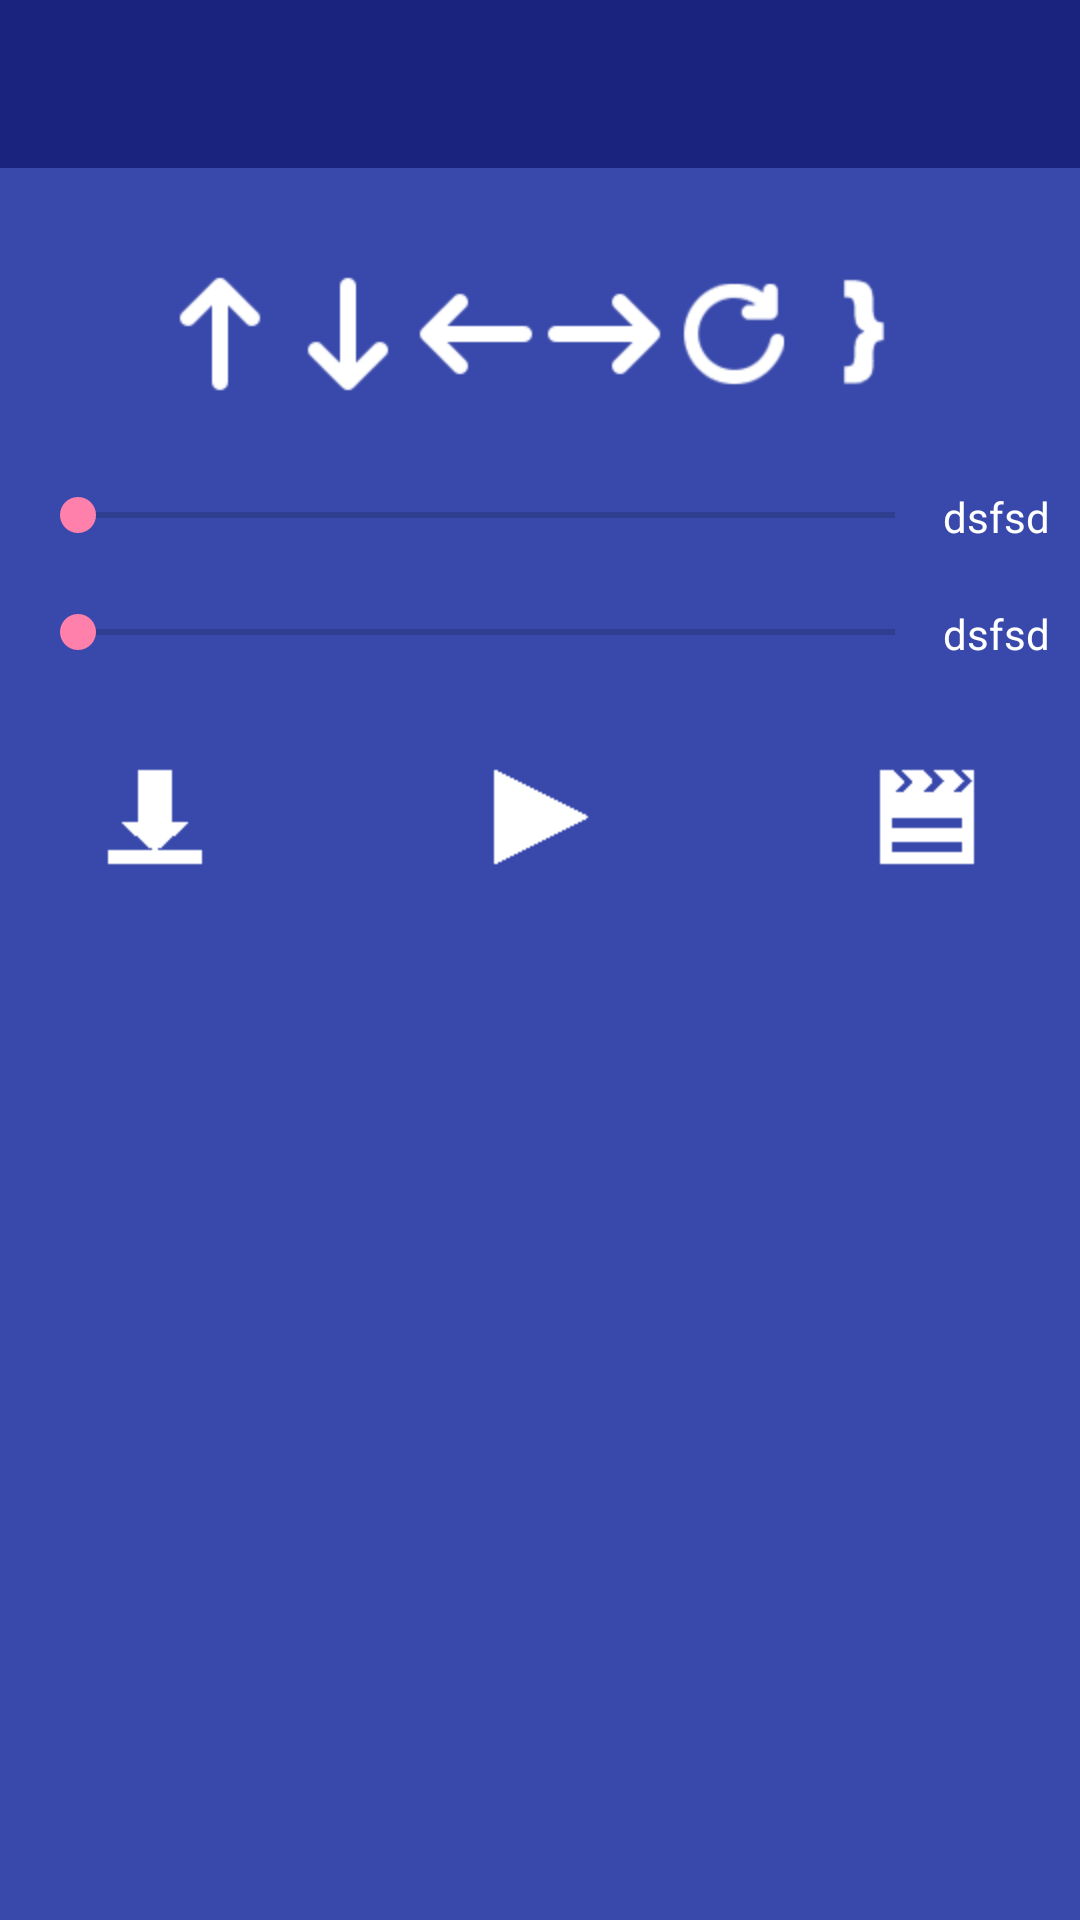

Produce the Android XML layout that renders to this screen, including the resource entries it uses.
<!-- AndroidManifest.xml: application theme MyMaterialTheme -->
<!-- res/layout/programming.xml -->
<RelativeLayout xmlns:android="http://schemas.android.com/apk/res/android"
    android:layout_width="fill_parent"
    android:layout_height="fill_parent"
    android:background="@color/myBackGround" >

    <include
        android:id="@+id/toolbar_pr"
        android:layout_width="match_parent"
        android:layout_height="wrap_content"
        layout="@layout/toolbar" />

    <LinearLayout
        android:id="@+id/buttonslayout"
        android:layout_width="wrap_content"
        android:layout_height="wrap_content"
        android:layout_centerHorizontal="true"
        android:layout_marginLeft="10dp"
        android:layout_marginRight="10dp"
        android:layout_marginTop="90dp"
        android:orientation="horizontal" >

        <ImageButton
            android:id="@+id/forward"
            android:layout_width="wrap_content"
            android:layout_height="wrap_content"
            android:background="@null"
            android:src="@drawable/up_small" />

        <ImageButton
            android:id="@+id/backward"
            android:layout_width="wrap_content"
            android:layout_height="wrap_content"
            android:background="@null"
            android:src="@drawable/down_small" />

        <ImageButton
            android:id="@+id/left"
            android:layout_width="wrap_content"
            android:layout_height="wrap_content"
            android:background="@null"
            android:src="@drawable/left_small" />

        <ImageButton
            android:id="@+id/right"
            android:layout_width="wrap_content"
            android:layout_height="wrap_content"
            android:background="@null"
            android:src="@drawable/right_small" />

        <ImageButton
            android:id="@+id/repeat"
            android:layout_width="wrap_content"
            android:layout_height="wrap_content"
            android:background="@null"
            android:src="@drawable/repeat" />

        <ImageButton
            android:id="@+id/brace"
            android:layout_width="wrap_content"
            android:layout_height="wrap_content"
            android:background="@null"
            android:src="@drawable/brace" />
    </LinearLayout>

    <LinearLayout
        android:id="@+id/linear1"
        android:layout_width="match_parent"
        android:layout_height="wrap_content"
        android:layout_below="@+id/buttonslayout"
        android:layout_marginLeft="10dp"
        android:layout_marginRight="10dp"
        android:layout_marginTop="30dp"
        android:orientation="horizontal" >

        <SeekBar
            android:id="@+id/timebar"
            android:layout_width="0dp"
            android:layout_height="wrap_content"
            android:layout_weight="1"
            android:max="10" />

        <TextView
            android:id="@+id/timetext"
            android:layout_width="wrap_content"
            android:layout_height="wrap_content"
            android:text="dsfsd"
            android:textColor="@color/white" />
    </LinearLayout>

    <LinearLayout
        android:id="@+id/linear2"
        android:layout_width="match_parent"
        android:layout_height="wrap_content"
        android:layout_below="@+id/linear1"
        android:layout_marginLeft="10dp"
        android:layout_marginRight="10dp"
        android:layout_marginTop="20dp"
        android:orientation="horizontal" >

        <SeekBar
            android:id="@+id/countbar"
            android:layout_width="0dp"
            android:layout_height="wrap_content"
            android:layout_weight="1"
            android:max="10" />

        <TextView
            android:id="@+id/counttext"
            android:layout_width="wrap_content"
            android:layout_height="wrap_content"
            android:text="dsfsd"
            android:textColor="@color/white" />
    </LinearLayout>

    <LinearLayout
        android:id="@+id/linear3"
        android:layout_width="match_parent"
        android:layout_height="wrap_content"
        android:layout_below="@+id/linear2"
        android:layout_marginLeft="30dp"
        android:layout_marginRight="30dp"
        android:layout_marginTop="30dp"
        android:gravity="center_horizontal"
        android:orientation="horizontal" >

        <ImageButton
            android:id="@+id/load"
            android:layout_width="wrap_content"
            android:layout_height="wrap_content"
            android:background="@null"
            android:src="@drawable/load"
            android:text="Load" />

        <View
            android:layout_width="1dp"
            android:layout_height="match_parent"
            android:layout_weight="1" />

        <ImageButton
            android:id="@+id/execute"
            android:layout_width="wrap_content"
            android:layout_height="wrap_content"
            android:background="@null"
            android:src="@drawable/execute"
            android:text="Execute" />

        <View
            android:layout_width="1dp"
            android:layout_height="match_parent"
            android:layout_weight="1" />

        <ImageButton
            android:id="@+id/save"
            android:layout_width="wrap_content"
            android:layout_height="wrap_content"
            android:background="@null"
            android:src="@drawable/save"
            android:text="Save" />
    </LinearLayout>

    <ScrollView
        android:layout_width="match_parent"
        android:layout_height="wrap_content"
        android:layout_below="@+id/linear3"
        android:layout_marginLeft="10dp"
        android:layout_marginRight="10dp"
        android:layout_marginTop="20dp" >

        <TextView
            android:id="@+id/displaytext"
            android:layout_width="match_parent"
            android:layout_height="wrap_content"
            android:textColor="@color/white"
            android:textSize="20sp" />
    </ScrollView>

</RelativeLayout>
<!-- res/layout/toolbar.xml (included above) -->
<?xml version="1.0" encoding="utf-8"?>
<android.support.v7.widget.Toolbar xmlns:android="http://schemas.android.com/apk/res/android"
    xmlns:local="http://schemas.android.com/apk/res-auto"
    android:id="@+id/toolbar"
    android:layout_width="match_parent"
    android:layout_height="wrap_content"
    android:background="?attr/colorPrimary"
    local:popupTheme="@style/ThemeOverlay.AppCompat.Light"
    local:theme="@style/ThemeOverlay.AppCompat.Dark.ActionBar" />
<!-- resources referenced by this layout -->
<resources>
  <color name="myBackGround">#3949AB</color>
  <color name="white">#ffffff</color>
  <!-- drawable brace: png bitmap (drawable-hdpi, 612 bytes) -->
  <!-- drawable down_small: png bitmap (drawable-hdpi, 717 bytes) -->
  <!-- drawable execute: png bitmap (drawable-hdpi, 348 bytes) -->
  <!-- drawable left_small: png bitmap (drawable-hdpi, 672 bytes) -->
  <!-- drawable load: png bitmap (drawable-hdpi, 315 bytes) -->
  <!-- drawable repeat: png bitmap (drawable-hdpi, 1399 bytes) -->
  <!-- drawable right_small: png bitmap (drawable-hdpi, 674 bytes) -->
  <!-- drawable save: png bitmap (drawable-hdpi, 294 bytes) -->
  <!-- drawable up_small: png bitmap (drawable-hdpi, 684 bytes) -->
  <style name="MyMaterialTheme" parent="MyMaterialTheme.Base" />
  <style name="MyMaterialTheme.Base" parent="Theme.AppCompat.Light.NoActionBar">
      
          <item name="colorPrimary">@color/colorPrimary</item>
          <item name="colorPrimaryDark">@color/colorPrimaryDark</item>
          <item name="colorAccent">@color/colorAccent</item>
      </style>
  <color name="colorPrimary">#1A237E</color>
  <color name="colorPrimaryDark">#1A237E</color>
  <color name="colorAccent">#FF80AB</color>
</resources>
